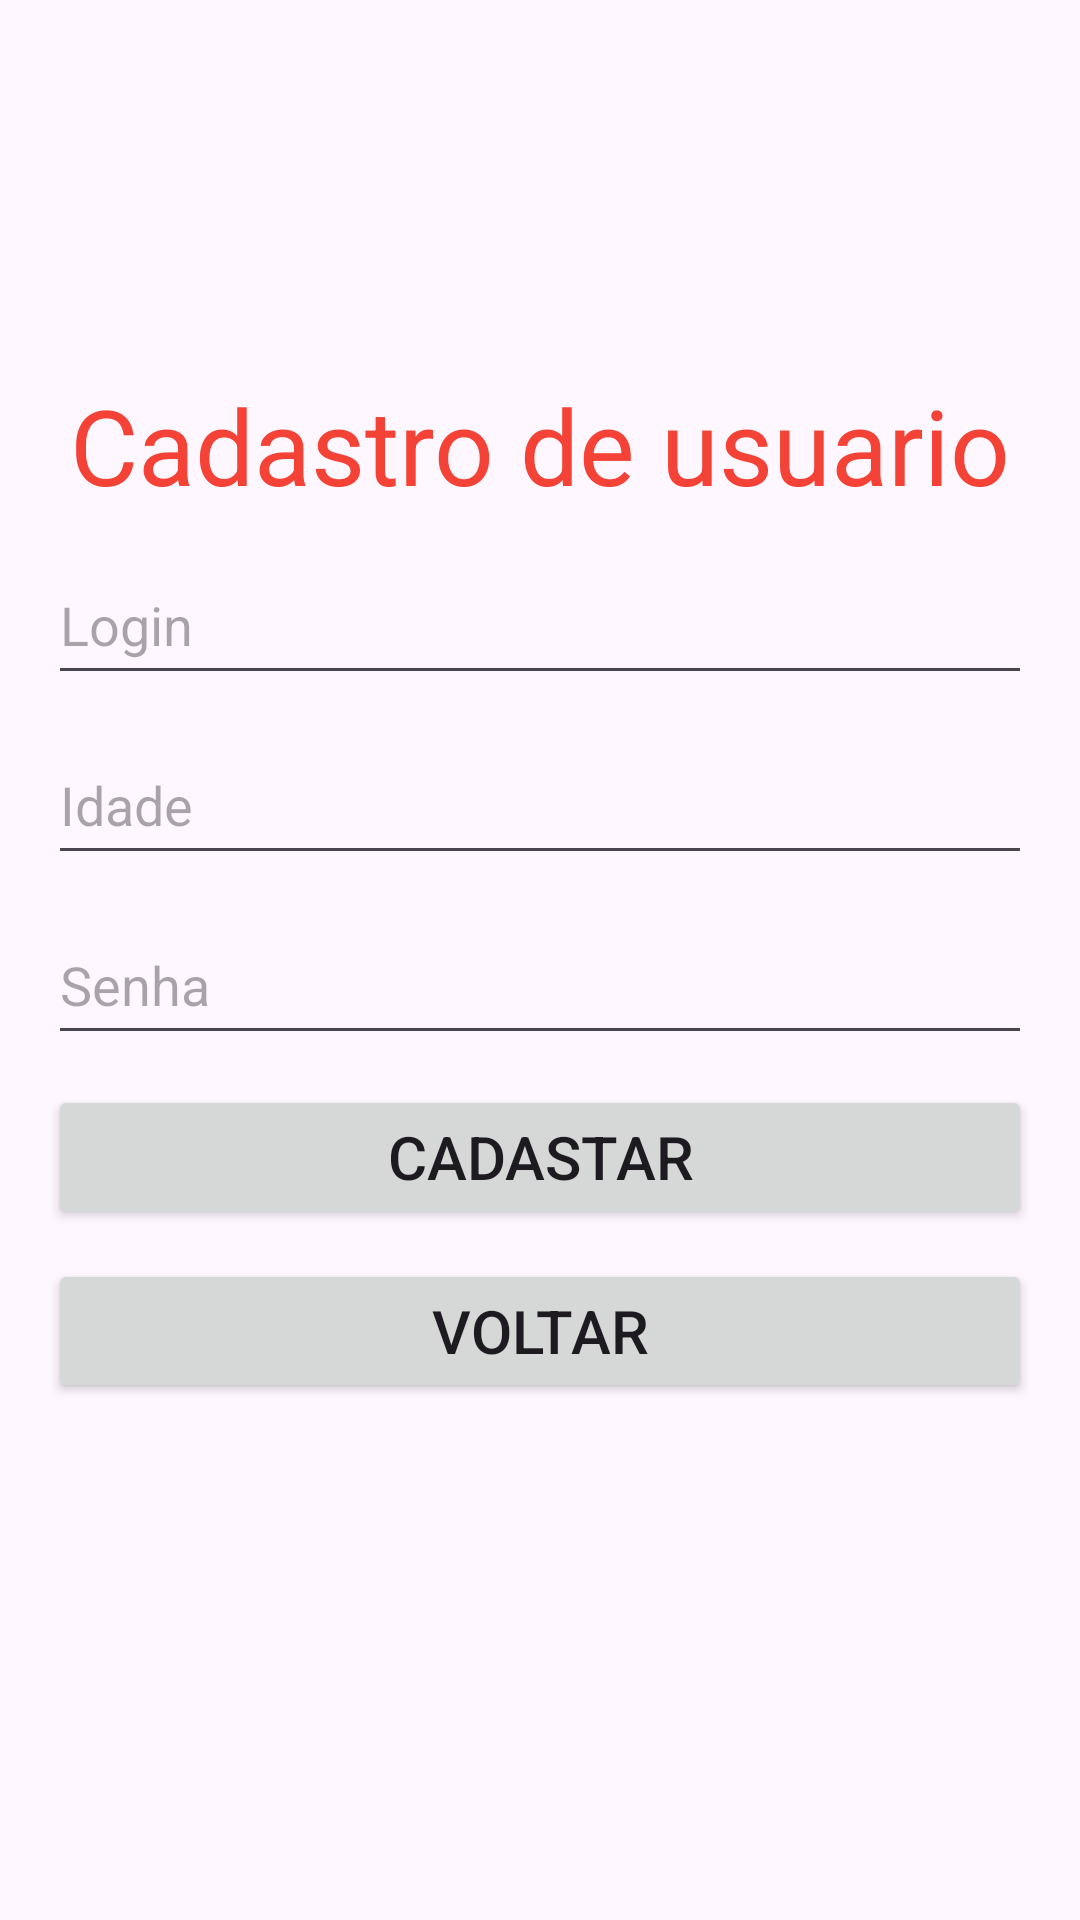

Here is an Android app screen rendered from its layout file. Give the layout XML and the strings, colors and styles it references.
<!-- AndroidManifest.xml: application theme Theme.BoxToBox -->
<!-- res/layout/activity_cadastro.xml -->
<?xml version="1.0" encoding="utf-8"?>
<androidx.constraintlayout.widget.ConstraintLayout xmlns:android="http://schemas.android.com/apk/res/android"
    xmlns:app="http://schemas.android.com/apk/res-auto"
    xmlns:tools="http://schemas.android.com/tools"
    android:id="@+id/main"
    android:layout_width="match_parent"
    android:layout_height="match_parent"
    tools:context="Cadastro">

    <LinearLayout
        android:layout_width="match_parent"
        android:layout_height="wrap_content"
        android:layout_marginStart="16dp"
        android:layout_marginEnd="16dp"
        android:gravity="center|center_vertical"
        android:orientation="vertical"
        app:layout_constraintBottom_toBottomOf="parent"
        app:layout_constraintEnd_toEndOf="parent"
        app:layout_constraintStart_toStartOf="parent"
        app:layout_constraintTop_toTopOf="parent"
        app:layout_constraintVertical_bias="0.42000002">

        <TextView
            android:id="@+id/tituloCadastrar"
            android:layout_width="wrap_content"
            android:layout_height="wrap_content"
            android:layout_marginTop="0dp"
            android:layout_marginEnd="0dp"
            android:layout_marginBottom="10dp"
            android:text="@string/cadastrar"
            android:textColor="#F44336"
            android:textSize="35sp" />

        <EditText
            android:id="@+id/loginCadastrar"
            android:layout_width="match_parent"
            android:layout_height="50dp"
            android:layout_marginBottom="10dp"
            android:ems="10"
            android:hint="@string/login"
            android:inputType="text" />

        <EditText
            android:id="@+id/idadeCadastrar"
            android:layout_width="match_parent"
            android:layout_height="50dp"
            android:layout_marginBottom="10dp"
            android:ems="10"
            android:hint="@string/idade"
            android:inputType="number" />

        <EditText
            android:id="@+id/senhaCadastrar"
            android:layout_width="match_parent"
            android:layout_height="50dp"
            android:layout_marginBottom="10dp"
            android:ems="10"
            android:hint="@string/senha"
            android:inputType="textPassword" />

        <Button
            android:id="@+id/btnSalvarCadastrar"
            android:layout_width="match_parent"
            android:layout_height="wrap_content"
            android:layout_marginBottom="10dp"
            android:text="@string/cadastar"
            android:textSize="20sp"
            app:cornerRadius="5dp" />

        <Button
            android:id="@+id/btnVoltarCadastrar"
            android:layout_width="match_parent"
            android:layout_height="wrap_content"
            android:text="@string/voltar"
            android:textSize="20sp"
            app:cornerRadius="5dp" />

    </LinearLayout>
</androidx.constraintlayout.widget.ConstraintLayout>
<!-- resources referenced by this layout -->
<resources>
  <string name="cadastar">Cadastar</string>
  <string name="cadastrar">Cadastro de usuario</string>
  <string name="idade">Idade</string>
  <string name="login">Login</string>
  <string name="senha">Senha</string>
  <string name="voltar">Voltar</string>
  <style name="Theme.BoxToBox" parent="Base.Theme.BoxToBox" />
  <style name="Base.Theme.BoxToBox" parent="Theme.Material3.DayNight.NoActionBar">
          
          
      </style>
</resources>
